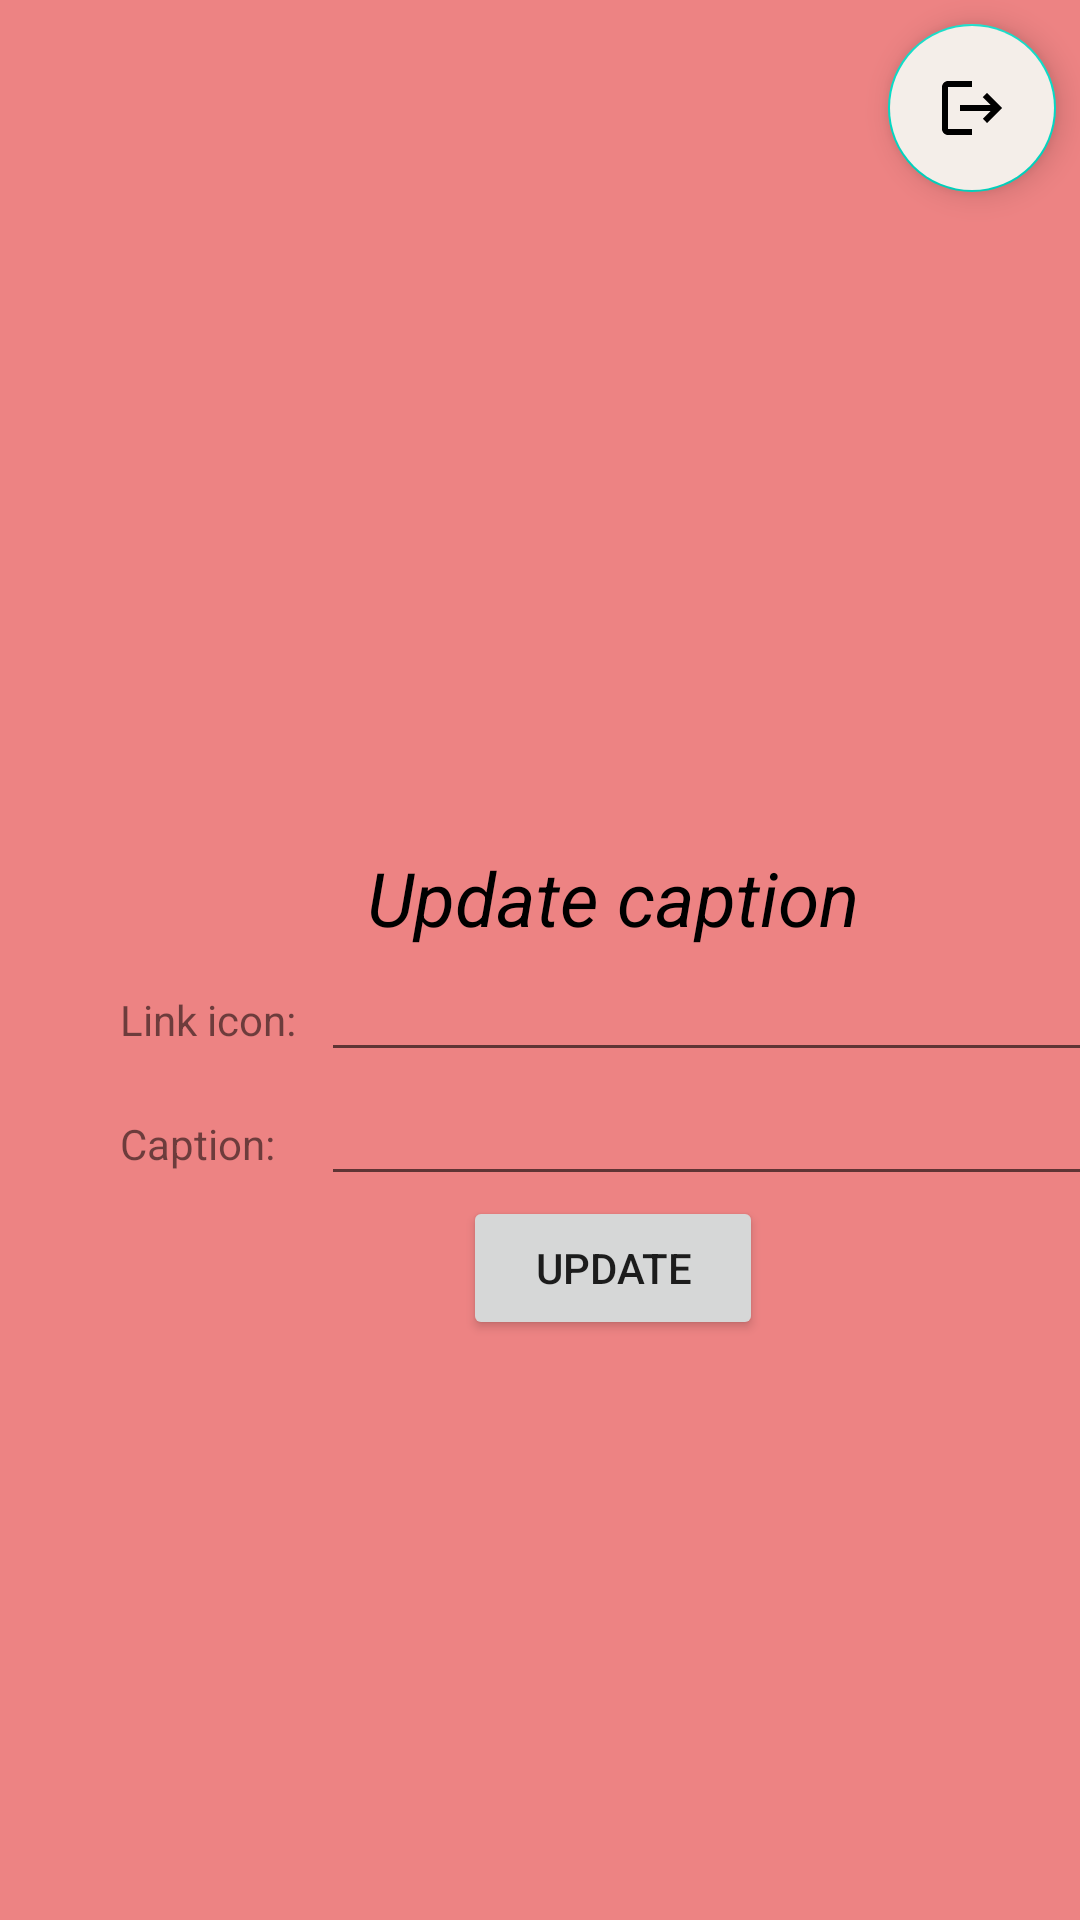

This screen was rendered from an Android layout file. Write that file and the resources it references.
<!-- AndroidManifest.xml: application theme Theme.TestNav -->
<!-- res/layout/fragment_update.xml -->
<?xml version="1.0" encoding="utf-8"?>
<androidx.constraintlayout.widget.ConstraintLayout xmlns:android="http://schemas.android.com/apk/res/android"
    xmlns:app="http://schemas.android.com/apk/res-auto"
    xmlns:tools="http://schemas.android.com/tools"
    android:layout_width="match_parent"
    android:layout_height="match_parent"
    android:background="#ED8383"
    tools:context=".ui.update.UpdateFragment">

    <com.google.android.material.floatingactionbutton.FloatingActionButton
        android:id="@+id/floatingActionButton3"
        android:layout_width="wrap_content"
        android:layout_height="wrap_content"
        android:layout_marginTop="8dp"
        android:layout_marginEnd="8dp"
        android:clickable="true"
        android:backgroundTint="#F4EEE9"
        app:layout_constraintEnd_toEndOf="parent"
        app:layout_constraintTop_toTopOf="parent"
        app:srcCompat="@drawable/ic_baseline_logout_24"
        tools:ignore="MissingConstraints,VectorDrawableCompat" />

    <LinearLayout
        android:layout_width="409dp"
        android:layout_height="729dp"
        android:orientation="vertical"
        tools:layout_editor_absoluteX="1dp"
        tools:layout_editor_absoluteY="1dp"
        tools:ignore="MissingConstraints"
        android:gravity="center">

        <TextView
            android:layout_width="match_parent"
            android:layout_height="wrap_content"
            android:text="Update caption"
            android:textSize="25sp"
            android:textStyle="italic"
            android:gravity="center"
            android:textColor="@color/black"/>

        <LinearLayout
            android:layout_width="match_parent"
            android:layout_height="wrap_content"
            android:orientation="horizontal"
            android:weightSum="4"
            android:layout_marginRight="30dp"
            android:layout_marginLeft="30dp">

            <TextView
                android:layout_width="50dp"
                android:layout_height="wrap_content"
                android:scaleType="fitXY"
                android:layout_weight="1"
                android:layout_marginLeft="10dp"
                android:text="Link icon:" />

            <EditText
                android:id="@+id/et_icon"
                android:layout_width="wrap_content"
                android:layout_height="wrap_content"
                android:layout_weight="3"
                android:scaleType="fitXY"
                android:layout_marginRight="10dp"
                android:ems="10"
                android:inputType="textPersonName"
                />

        </LinearLayout>

        <LinearLayout
            android:layout_width="match_parent"
            android:layout_height="wrap_content"
            android:orientation="horizontal"
            android:weightSum="4"
            android:layout_marginRight="30dp"
            android:layout_marginLeft="30dp">

            <TextView
                android:layout_width="50dp"
                android:layout_height="wrap_content"
                android:scaleType="fitXY"
                android:layout_marginLeft="10dp"
                android:layout_weight="1"
                android:text="Caption:" />

            <EditText
                android:id="@+id/et_caption"
                android:layout_width="wrap_content"
                android:layout_height="wrap_content"
                android:layout_weight="3"
                android:scaleType="fitXY"
                android:layout_marginRight="10dp"
                android:ems="10"
                android:inputType="textPersonName" />
        </LinearLayout>

        <Button
            android:id="@+id/btn_update"
            android:layout_width="100dp"
            android:layout_height="wrap_content"
            android:text="Update" />
    </LinearLayout>
</androidx.constraintlayout.widget.ConstraintLayout>
<!-- resources referenced by this layout -->
<resources>
  <!-- drawable ic_baseline_logout_24 (drawable) -->
  <vector android:autoMirrored="true" android:height="24dp"
      android:tint="#F65151" android:viewportHeight="24"
      android:viewportWidth="24" android:width="24dp" xmlns:android="http://schemas.android.com/apk/res/android">
      <path android:fillColor="@android:color/white" android:pathData="M17,7l-1.41,1.41L18.17,11H8v2h10.17l-2.58,2.58L17,17l5,-5zM4,5h8V3H4c-1.1,0 -2,0.9 -2,2v14c0,1.1 0.9,2 2,2h8v-2H4V5z"/>
  </vector>
  <style name="Theme.TestNav" parent="Theme.MaterialComponents.DayNight.DarkActionBar">
          
          <item name="colorPrimary">@color/purple_500</item>
          <item name="colorPrimaryVariant">@color/purple_700</item>
          <item name="colorOnPrimary">@color/white</item>
          
          <item name="colorSecondary">@color/teal_200</item>
          <item name="colorSecondaryVariant">@color/teal_700</item>
          <item name="colorOnSecondary">@color/black</item>
          
          <item name="android:statusBarColor" tools:targetApi="l">?attr/colorPrimaryVariant</item>
          
      </style>
  <!-- not gathered from this repository: default colours our renderer supplied (Android Studio template values) -->
  <color name="purple_500">#FF6200EE</color>
  <color name="purple_700">#FF3700B3</color>
  <color name="teal_200">#FF03DAC5</color>
  <color name="teal_700">#FF018786</color>
  <color name="black">#FF000000</color>
  <color name="white">#FFFFFFFF</color>
</resources>
